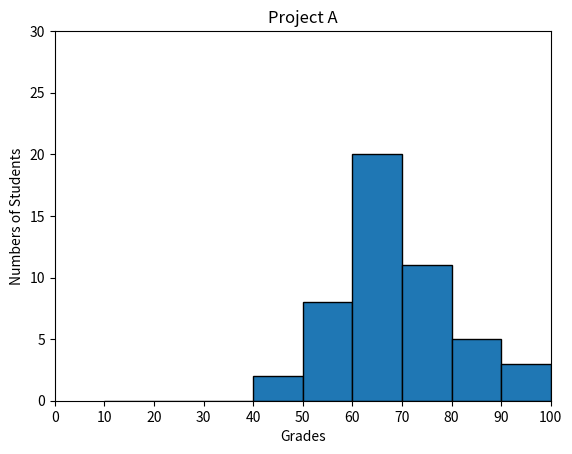

Python code for this plot:
#!/usr/bin/env python3
import numpy as np
import matplotlib.pyplot as plt

np.random.seed(5)
student_grades = np.random.normal(68, 15, 50)

# your code here

bins = [10, 20, 30, 40, 50, 60, 70, 80, 90, 100]
plt.title("Project A")
plt.xlabel("Grades")
plt.ylabel("Numbers of Students")
plt.xlim(0, 100)
plt.ylim(0, 30)
plt.hist(student_grades, bins, edgecolor='black')
plt.xticks(np.arange(0, 110, 10))
plt.show()